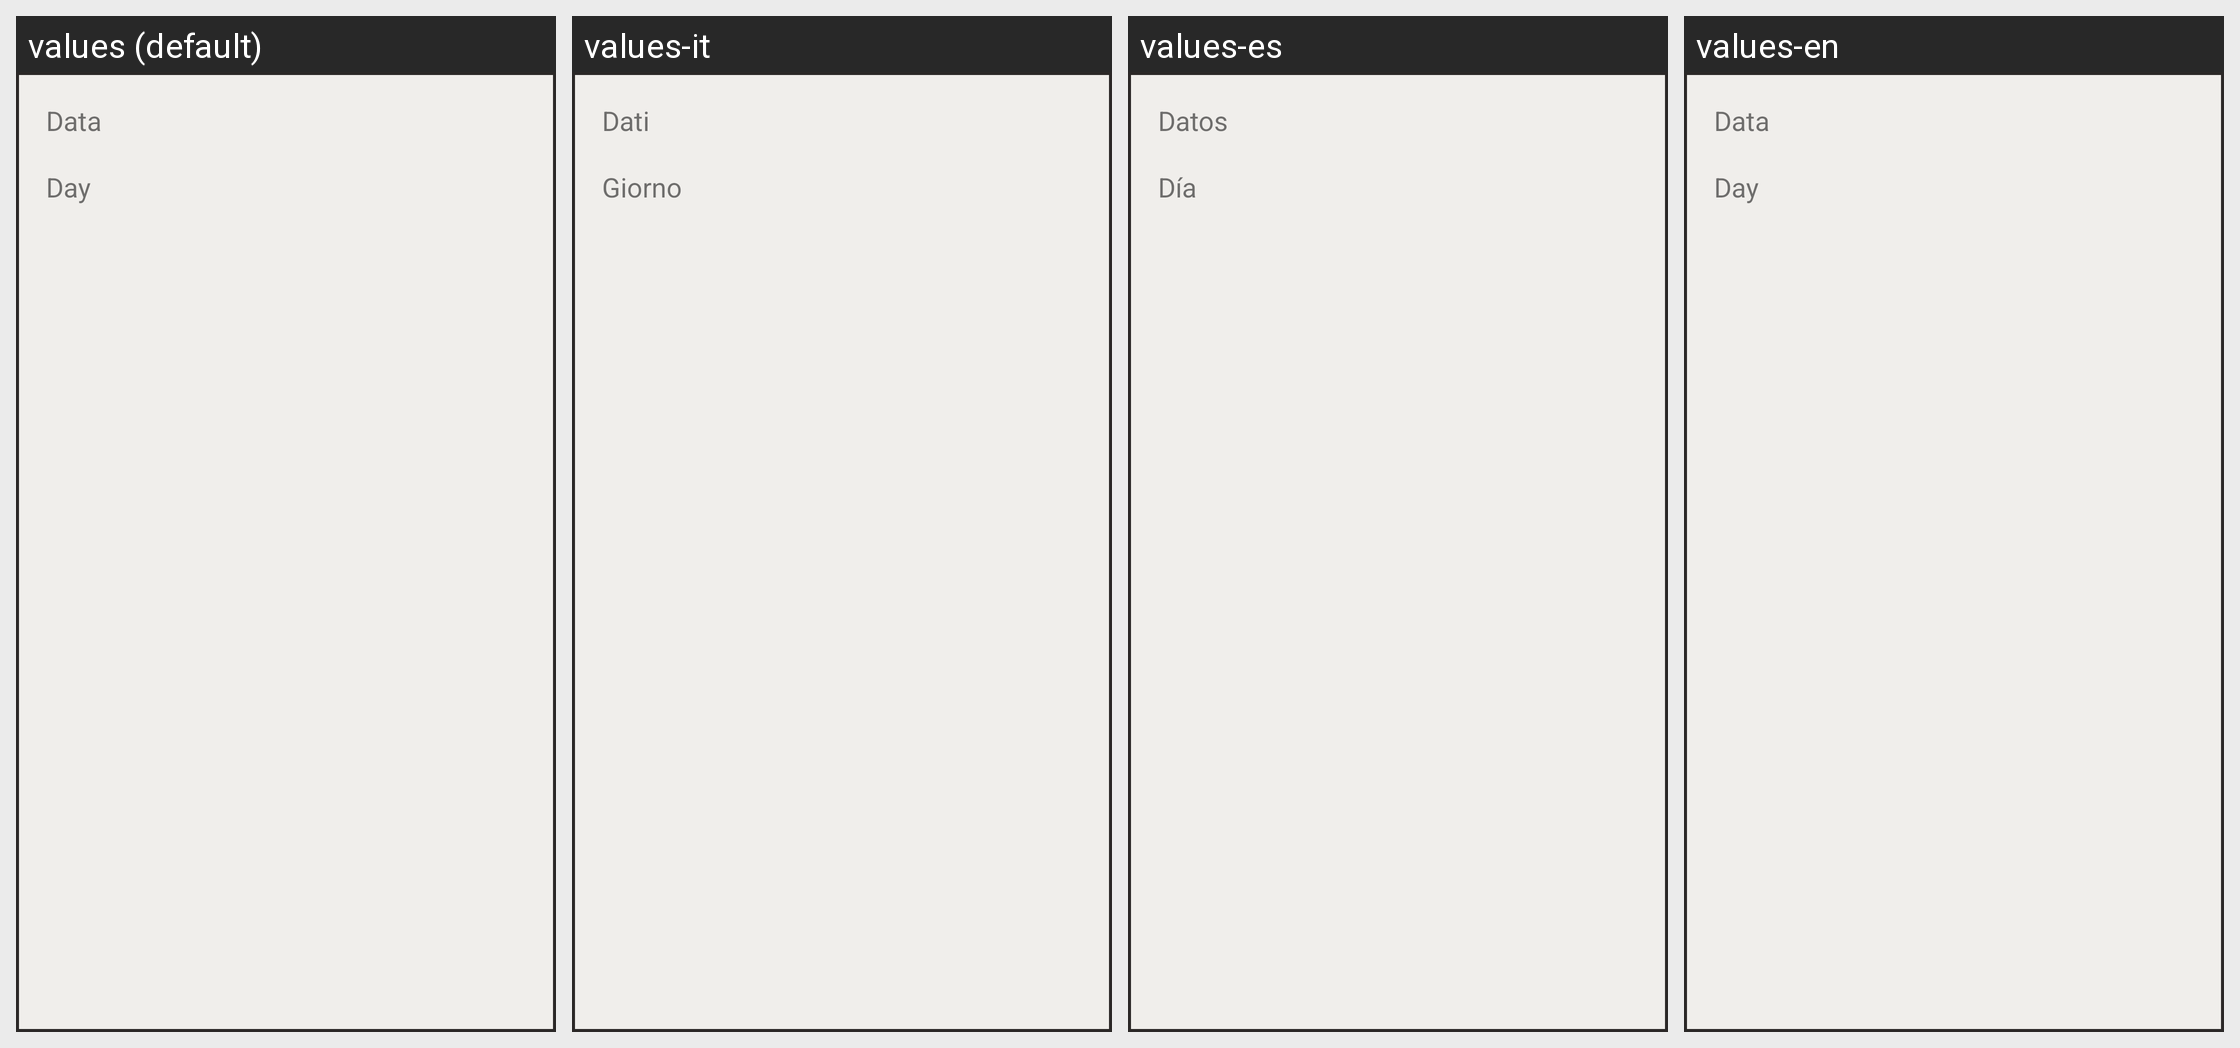

Strings drawn on this Android screen and how each of the app's shown locales translates them:
Android screen res/layout/custom_item_statistics_filtered.xml rendered under 4 locales, left to right: values (default), values-it, values-es, values-en. Device: Nexus 5 (rendered at 1080×1920; each locale shown at half size, 540×960, under a caption strip naming it); theme AppTheme.
Strings drawn on this screen, with the default value and each locale's value (text and hints the layout hard-codes, and strings that could not be matched under every locale, appear in the picture but are not listed):

statistic_data
  values: Data
  values-it: Dati
  values-es: Datos
  values-en: Data

date
  values: Day
  values-it: Giorno
  values-es: Día
  values-en: Day
